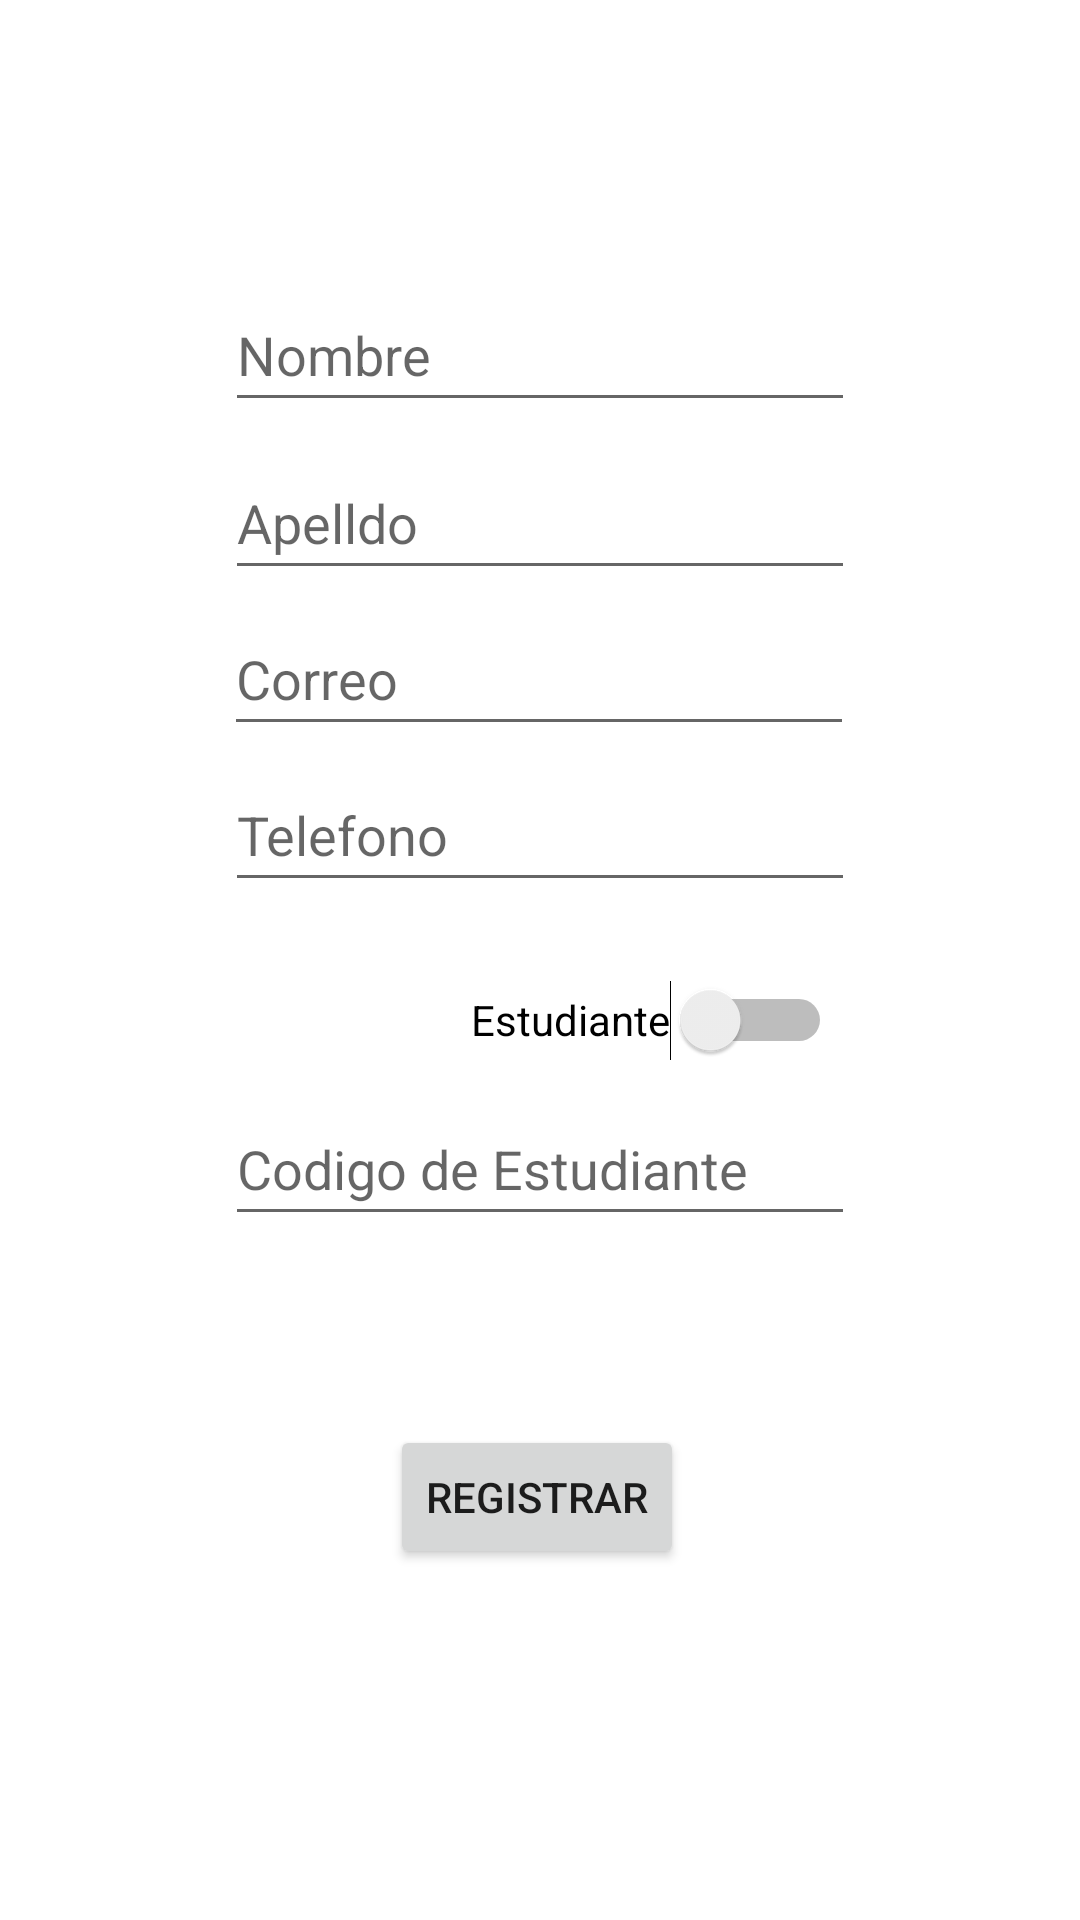

Write the Android layout XML for this screen, with the resource values it uses.
<!-- AndroidManifest.xml: application theme Theme.AppRegistro -->
<!-- res/layout/activity_main.xml -->
<?xml version="1.0" encoding="utf-8"?>
<androidx.constraintlayout.widget.ConstraintLayout xmlns:android="http://schemas.android.com/apk/res/android"
    xmlns:app="http://schemas.android.com/apk/res-auto"
    xmlns:tools="http://schemas.android.com/tools"
    android:layout_width="match_parent"
    android:layout_height="match_parent"
    tools:context=".MainActivity">

    <Button
        android:id="@+id/BTNregister"
        android:layout_width="wrap_content"
        android:layout_height="wrap_content"
        android:text="@string/Button_text"
        app:layout_constraintBottom_toBottomOf="parent"
        app:layout_constraintEnd_toStartOf="@+id/guideline4"
        app:layout_constraintHorizontal_bias="0.491"
        app:layout_constraintStart_toStartOf="@+id/guideline3"
        app:layout_constraintTop_toTopOf="@+id/guideline7"
        app:layout_constraintVertical_bias="0.336" />

    <androidx.constraintlayout.widget.Guideline
        android:id="@+id/guideline2"
        android:layout_width="wrap_content"
        android:layout_height="wrap_content"
        android:orientation="vertical"
        app:layout_constraintGuide_percent="0.5" />

    <EditText
        android:id="@+id/ETname"
        android:layout_width="wrap_content"
        android:layout_height="wrap_content"
        android:layout_marginBottom="8dp"
        android:ems="10"
        android:hint="@string/Name_Text"
        android:inputType="textPersonName"
        android:minHeight="48dp"
        app:layout_constraintBottom_toTopOf="@+id/ETlastName"
        app:layout_constraintEnd_toStartOf="@+id/guideline4"
        app:layout_constraintStart_toStartOf="@+id/guideline3"
        app:layout_constraintTop_toTopOf="parent"
        app:layout_constraintVertical_bias="1.0" />

    <EditText
        android:id="@+id/ETphone"
        android:layout_width="wrap_content"
        android:layout_height="wrap_content"
        android:ems="10"
        android:hint="@string/Phone_Text"
        android:inputType="textPersonName"
        android:minHeight="48dp"
        app:layout_constraintBottom_toTopOf="@+id/guideline6"
        app:layout_constraintEnd_toStartOf="@+id/guideline4"
        app:layout_constraintStart_toStartOf="@+id/guideline3" />

    <EditText
        android:id="@+id/ETemail"
        android:layout_width="wrap_content"
        android:layout_height="wrap_content"
        android:layout_marginBottom="4dp"
        android:ems="10"
        android:hint="@string/Email_Text"
        android:inputType="textPersonName"
        android:minHeight="48dp"
        app:layout_constraintBottom_toTopOf="@+id/ETphone"
        app:layout_constraintEnd_toStartOf="@+id/guideline4"
        app:layout_constraintHorizontal_bias="0.55"
        app:layout_constraintStart_toStartOf="@+id/guideline3" />

    <EditText
        android:id="@+id/ETstudentCode"
        android:layout_width="wrap_content"
        android:layout_height="wrap_content"
        android:layout_marginBottom="4dp"
        android:ems="10"
        android:hint="@string/Code_Text"
        android:inputType="number"
        android:minHeight="48dp"
        app:layout_constraintBottom_toTopOf="@+id/guideline7"
        app:layout_constraintEnd_toStartOf="@+id/guideline4"
        app:layout_constraintStart_toStartOf="@+id/guideline3" />

    <Switch
        android:id="@+id/SWstudent"
        android:layout_width="wrap_content"
        android:layout_height="wrap_content"
        android:layout_marginStart="64dp"
        android:minHeight="48dp"
        android:text="Estudiante"
        app:layout_constraintBottom_toTopOf="@+id/ETstudentCode"
        app:layout_constraintEnd_toStartOf="@+id/guideline4"
        app:layout_constraintHorizontal_bias="0.811"
        app:layout_constraintStart_toStartOf="@+id/guideline3"
        app:layout_constraintTop_toTopOf="@+id/guideline6"
        app:layout_constraintVertical_bias="1.0" />

    <EditText
        android:id="@+id/ETlastName"
        android:layout_width="wrap_content"
        android:layout_height="wrap_content"
        android:layout_marginBottom="4dp"
        android:ems="10"
        android:hint="@string/LastName_Text"
        android:inputType="textPersonName"
        android:minHeight="48dp"
        app:layout_constraintBottom_toTopOf="@+id/ETemail"
        app:layout_constraintEnd_toStartOf="@+id/guideline4"
        app:layout_constraintStart_toStartOf="@+id/guideline3" />

    <androidx.constraintlayout.widget.Guideline
        android:id="@+id/guideline3"
        android:layout_width="wrap_content"
        android:layout_height="wrap_content"
        android:orientation="vertical"
        app:layout_constraintGuide_percent="0.22" />

    <androidx.constraintlayout.widget.Guideline
        android:id="@+id/guideline4"
        android:layout_width="wrap_content"
        android:layout_height="wrap_content"
        android:orientation="vertical"
        app:layout_constraintGuide_percent="0.78" />

    <androidx.constraintlayout.widget.Guideline
        android:id="@+id/guideline6"
        android:layout_width="wrap_content"
        android:layout_height="wrap_content"
        android:orientation="horizontal"
        app:layout_constraintGuide_percent="0.47" />

    <androidx.constraintlayout.widget.Guideline
        android:id="@+id/guideline7"
        android:layout_width="wrap_content"
        android:layout_height="wrap_content"
        android:orientation="horizontal"
        app:layout_constraintGuide_percent="0.65" />

</androidx.constraintlayout.widget.ConstraintLayout>
<!-- resources referenced by this layout -->
<resources>
  <string name="Button_text">Registrar</string>
  <string name="Code_Text">Codigo de Estudiante</string>
  <string name="Email_Text">Correo</string>
  <string name="LastName_Text">Apelldo</string>
  <string name="Name_Text">Nombre</string>
  <string name="Phone_Text">Telefono</string>
  <style name="Theme.AppRegistro" parent="Theme.MaterialComponents.DayNight.DarkActionBar">
          
          <item name="colorPrimary">@color/primary_light</item>
          <item name="colorPrimaryVariant">@color/primary_dark</item>
          <item name="colorOnPrimary">@color/white</item>
          
          <item name="colorSecondary">@color/secundary</item>
          <item name="colorSecondaryVariant">@color/secundary_dark</item>
          <item name="colorOnSecondary">@color/black</item>
          
          <item name="android:statusBarColor" tools:targetApi="l">?attr/colorPrimaryVariant</item>
          
      </style>
  <color name="primary_light">#39796b</color>
  <color name="primary_dark">#00251a</color>
  <color name="white">#FFFFFFFF</color>
  <color name="secundary">#00A89F</color>
  <color name="secundary_dark">#AEBFBE</color>
  <color name="black">#000000</color>
</resources>
